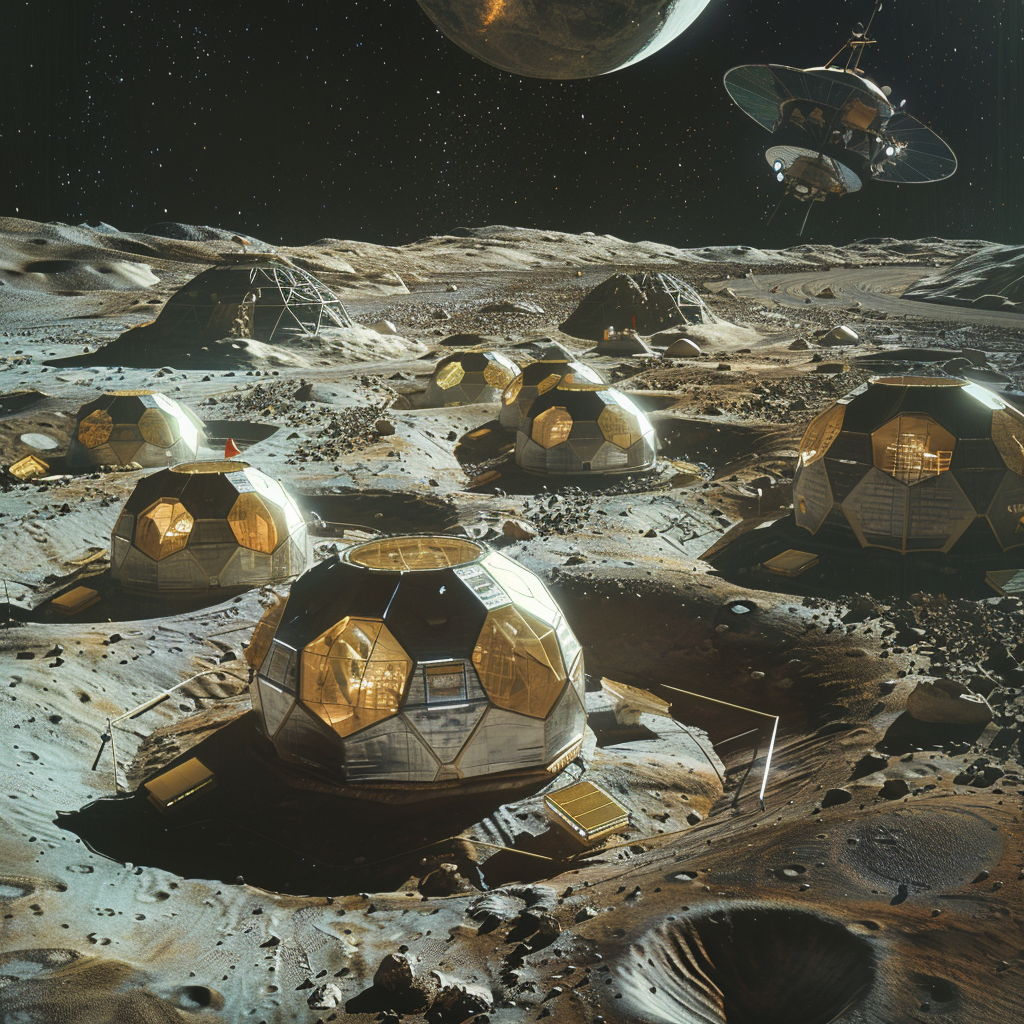
Generation parameters embedded in this image by Midjourney (PNG 'Description' text chunk):
round habitats with hexagonal sides on lunar surface Job ID: b33ad091-b642-40a1-b391-045f01bdcd33